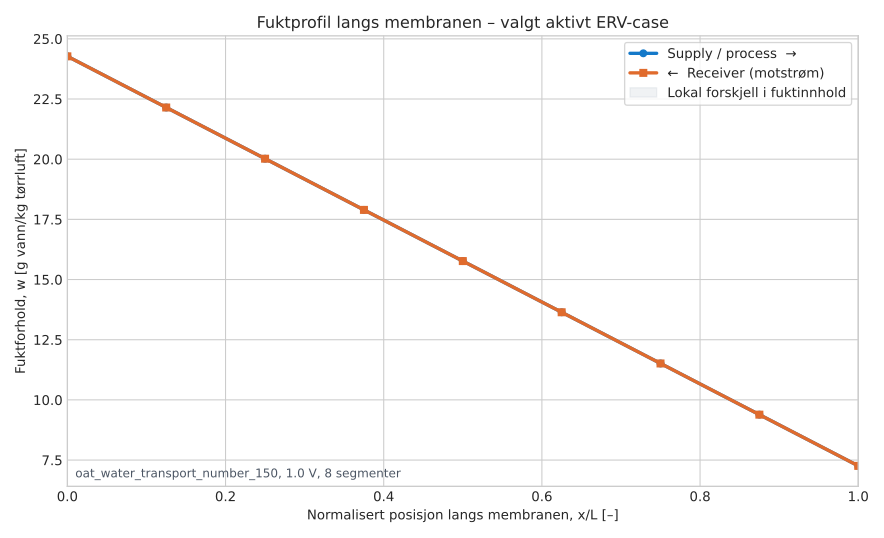

Data behind this chart, as committed beside it:
x_over_L, supply_humidity_ratio_g_kg_dry_air, receiver_humidity_ratio_g_kg_dry_air
0.0, 24.27, 24.27
0.125, 22.15, 22.15
0.25, 20.02, 20.02
0.375, 17.89, 17.89
0.5, 15.77, 15.77
0.625, 13.64, 13.64
0.75, 11.51, 11.51
0.875, 9.387, 9.387
1.0, 7.26, 7.26
